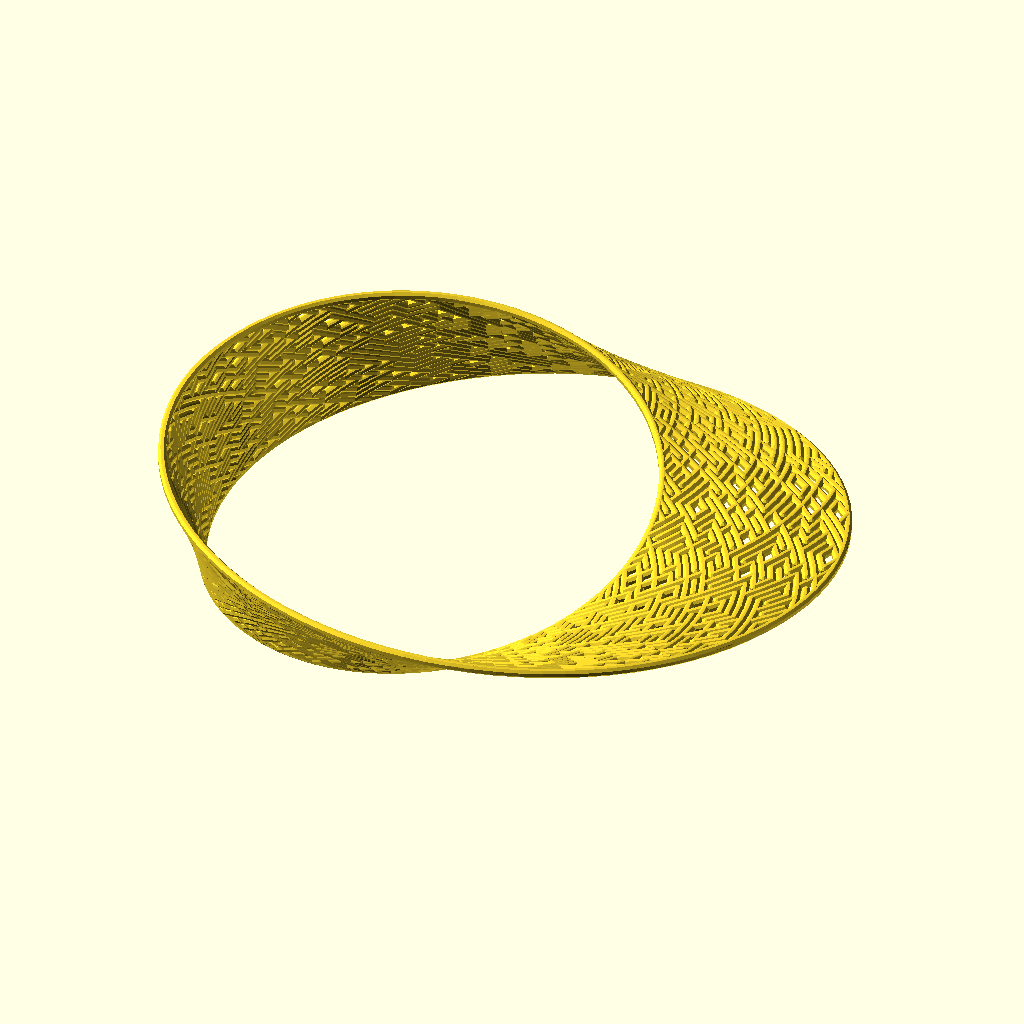
Cell 1: the model at its default parameters.
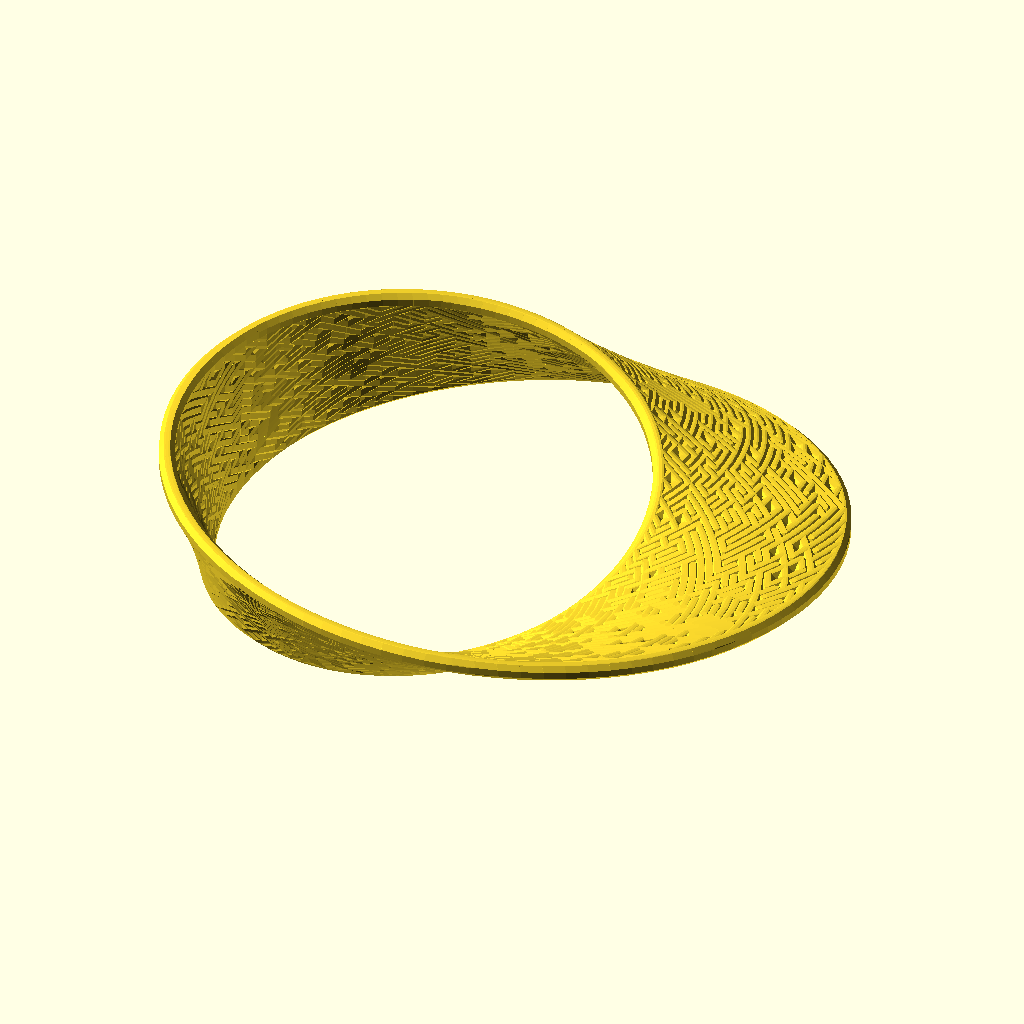
Cell 2 — line_diameter set to 2, the other parameters unchanged.
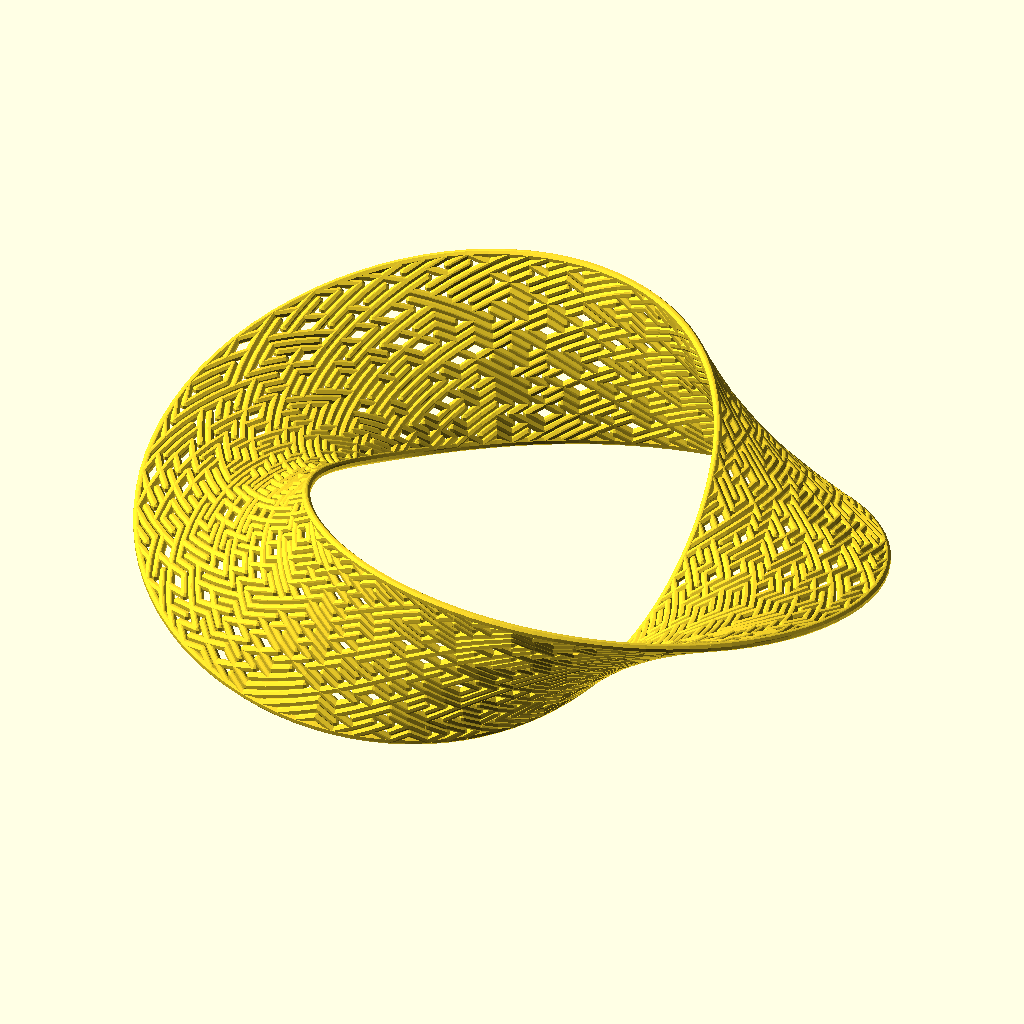
Cell 3 — twist set to 360, the other parameters unchanged.
The same orthographic view direction (rotation 55°, 0°, 25°; colour scheme Cornfield) for every cell, with the view re-fitted per cell, so scale and position can differ between cells.
OpenSCAD source file examples/tiled_line_mobius.scad:
use <experimental/tile_truchet.scad>;
use <hull_polyline3d.scad>;
use <ptf/ptf_ring.scad>;

size = [20, 100];
line_diameter = 1;
twist = 180;
$fn = 8;

module tiled_line_mobius(size, twist, line_diameter = 1) {
    lines = concat(
        [
            for(tile = tile_truchet(size)) 
            let(
			    x = tile[0],
				y = tile[1],
				i = tile[2]
			)
            i <= 1 ? [[x, y], [x + 1, y + 1]] : [[x + 1, y], [x, y + 1]]  
        ],
        [
            for(i = [0:size[1] - 1])
                [[0, i], [0, i + 1]]
        ],
        [
            for(i = [0:size[1] - 1])
                [[size[0], i], [size[0], i + 1]]
        ]
    );
            
    for(line = lines) {
        pts = [for(p = line) ptf_ring(size, p, size[0], twist = twist)];
        hull_polyline3d(pts, diameter = line_diameter);
    }
}

tiled_line_mobius(size, twist, line_diameter);
Parameter table extracted from the source (name, type, default, range or options):
size: vector, default [20, 100]
line_diameter: number, default 1
twist: number, default 180
